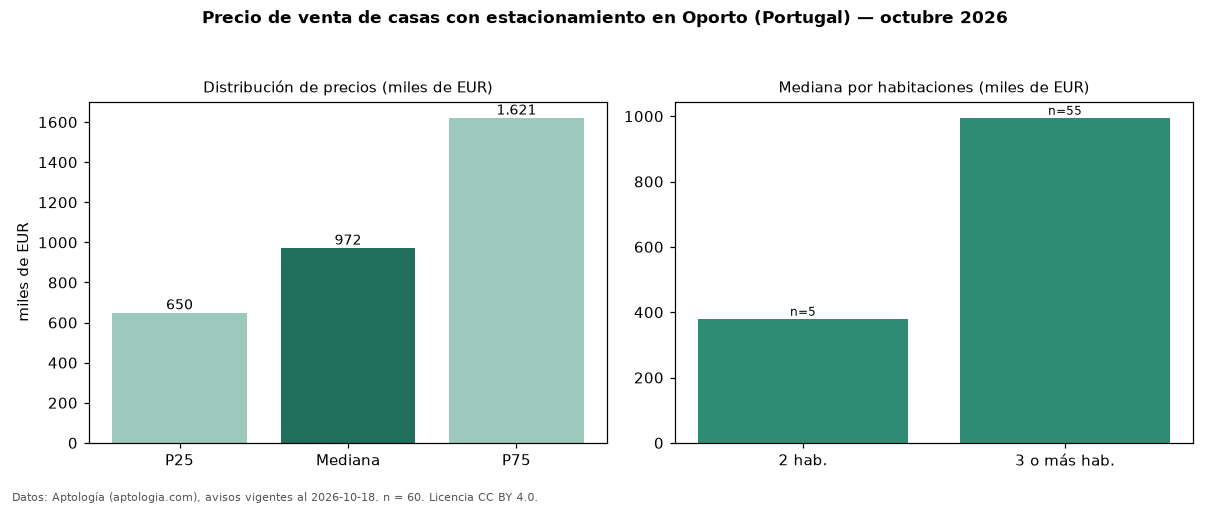

Values plotted in this chart, from the file beside it:
seccion, metrica, valor, moneda, n
filtro, parq1, con estacionamiento, , 60
precio, p25, 650000, EUR, 60
precio, mediana, 972500, EUR, 60
precio, p75, 1621250, EUR, 60
precio, minimo, 290000, EUR, 60
precio, maximo, 3524390, EUR, 60
m2, mediana_precio_m2, 4464, EUR, 57
m2, area_mediana_m2, 241.0, m2, 57
banos, mediana_banos, 4.0, , 
parqueadero, pct_con_parqueadero, 100.0, %, 60
habitaciones, 2, 380000, EUR, 5
habitaciones, 3+, 995000, EUR, 55
fuente, fecha_datos, 2026-10-18, , 
fuente, atribucion, https://www.aptologia.com/pt/venda/porto, , 
fuente, licencia, CC BY 4.0, , 
